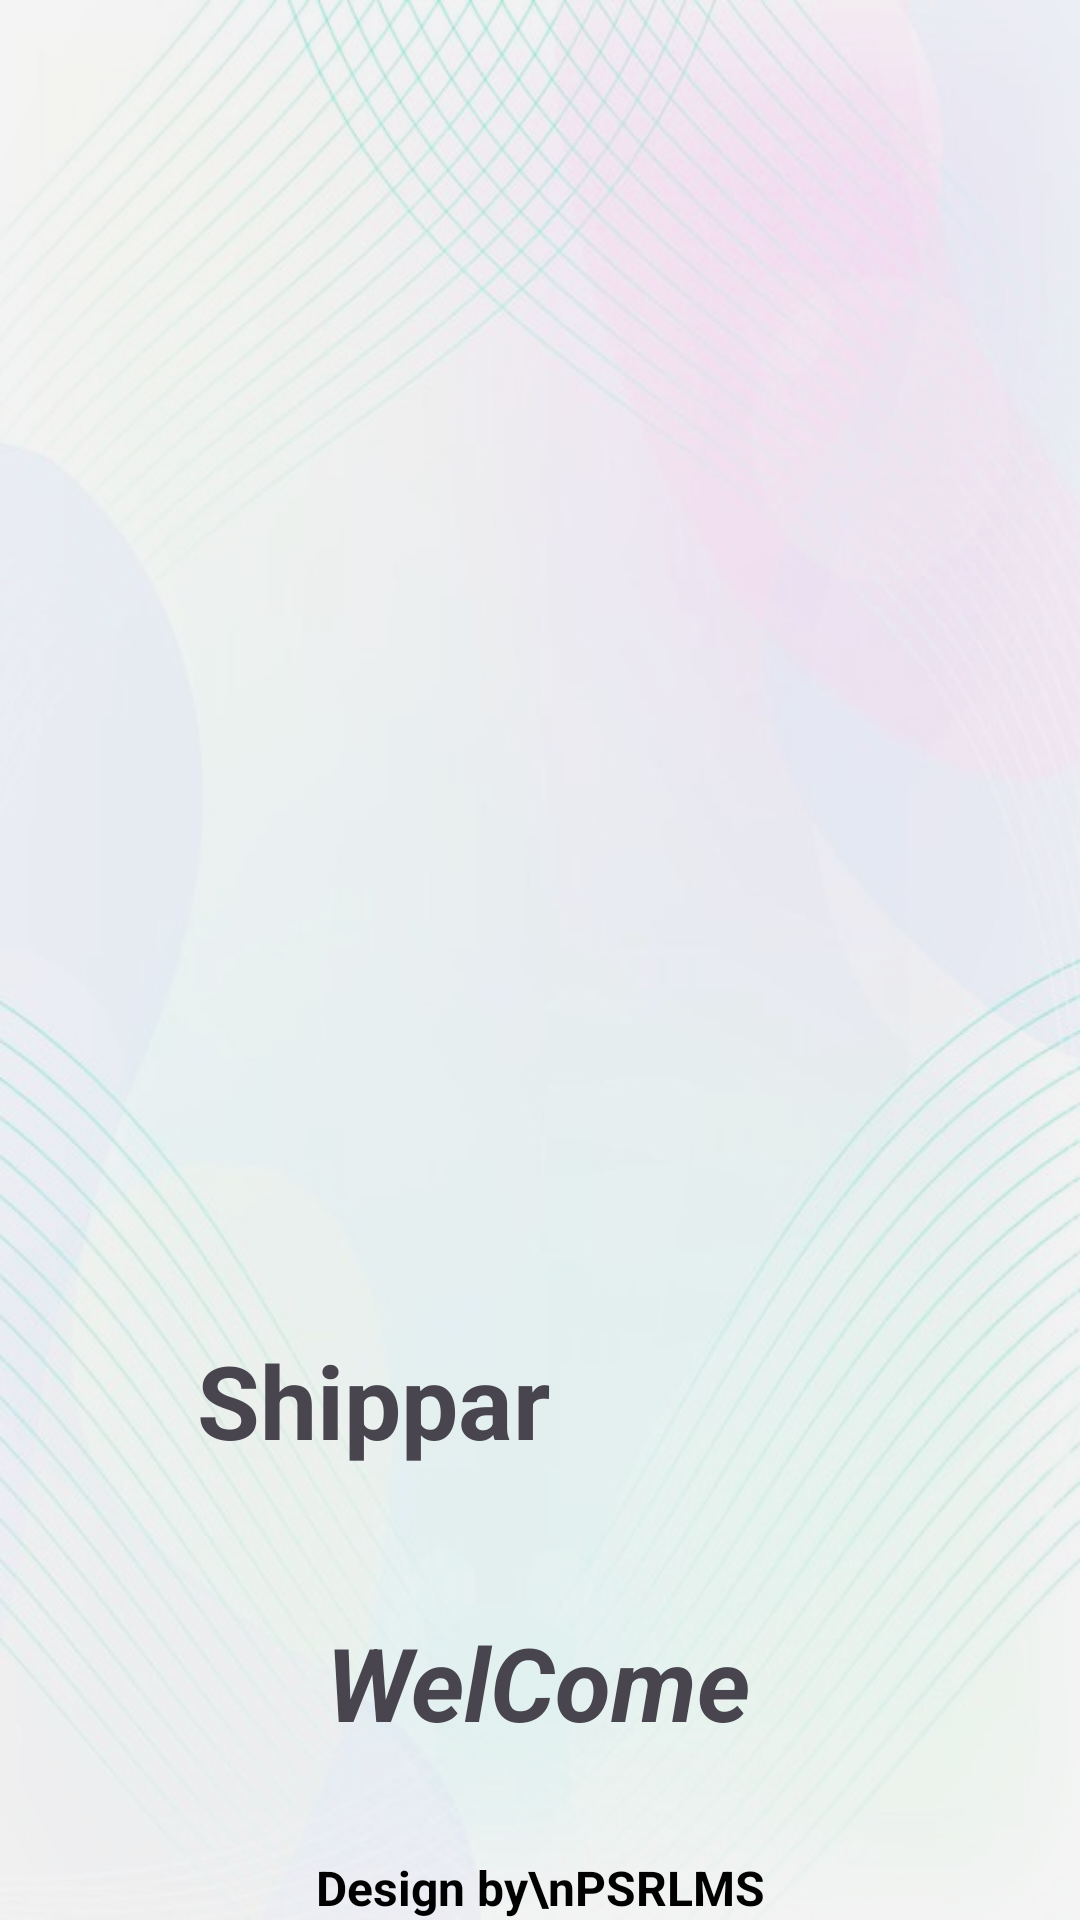

This screen was rendered from an Android layout file. Write that file and the resources it references.
<!-- AndroidManifest.xml: application theme Theme.Shippar -->
<!-- res/layout/activity_splash_screeen.xml -->
<?xml version="1.0" encoding="utf-8"?>
<androidx.constraintlayout.widget.ConstraintLayout xmlns:android="http://schemas.android.com/apk/res/android"
    xmlns:app="http://schemas.android.com/apk/res-auto"
    xmlns:tools="http://schemas.android.com/tools"
    android:id="@+id/main"
    android:layout_width="match_parent"
    android:layout_height="match_parent"
    android:background="@drawable/zucolbg"
    tools:context=".Activities.splashScreeen">

    <androidx.constraintlayout.widget.ConstraintLayout
        android:layout_width="match_parent"
        android:layout_height="match_parent"
        tools:context=".SplashScreen">

        <TextView
            android:id="@+id/textView"
            android:layout_width="wrap_content"
            android:layout_height="wrap_content"
            android:gravity="center_horizontal|center_vertical"
            android:text="Design by\nPSRLMS"
            android:textAlignment="center"
            android:textColor="@color/black"
            android:textSize="16sp"
            android:textStyle="bold"
            app:layout_constraintBottom_toBottomOf="parent"
            app:layout_constraintEnd_toEndOf="parent"
            app:layout_constraintStart_toStartOf="parent" />

        <TextView
            android:id="@+id/textView2"
            android:layout_width="wrap_content"
            android:layout_height="wrap_content"
            android:layout_marginTop="40dp"
            android:backgroundTint="#AA1C1C"
            android:backgroundTintMode="screen"
            android:foregroundTint="#C62222"
            android:onClick="changeTextColor"
            android:text="WelCome"
            android:textSize="34sp"
            android:textStyle="bold|italic"
            app:layout_constraintEnd_toEndOf="@+id/textView3"
            app:layout_constraintHorizontal_bias="0.494"
            app:layout_constraintStart_toStartOf="@+id/textView3"
            app:layout_constraintTop_toBottomOf="@+id/textView3" />

        <TextView
            android:id="@+id/textView3"
            android:layout_width="229dp"
            android:layout_height="54dp"
            android:layout_marginTop="444dp"
            android:text="Shippar"
            android:textSize="34sp"
            android:textStyle="bold"
            app:layout_constraintEnd_toEndOf="parent"
            app:layout_constraintStart_toStartOf="parent"
            app:layout_constraintTop_toTopOf="parent" />
    </androidx.constraintlayout.widget.ConstraintLayout>

</androidx.constraintlayout.widget.ConstraintLayout>
<!-- resources referenced by this layout -->
<resources>
  <color name="black">#FF000000</color>
  <!-- drawable zucolbg: png bitmap (drawable, 453925 bytes) -->
  <style name="Theme.Shippar" parent="Base.Theme.Shippar" />
  <style name="Base.Theme.Shippar" parent="Theme.Material3.DayNight.NoActionBar">
          
          
      </style>
</resources>
